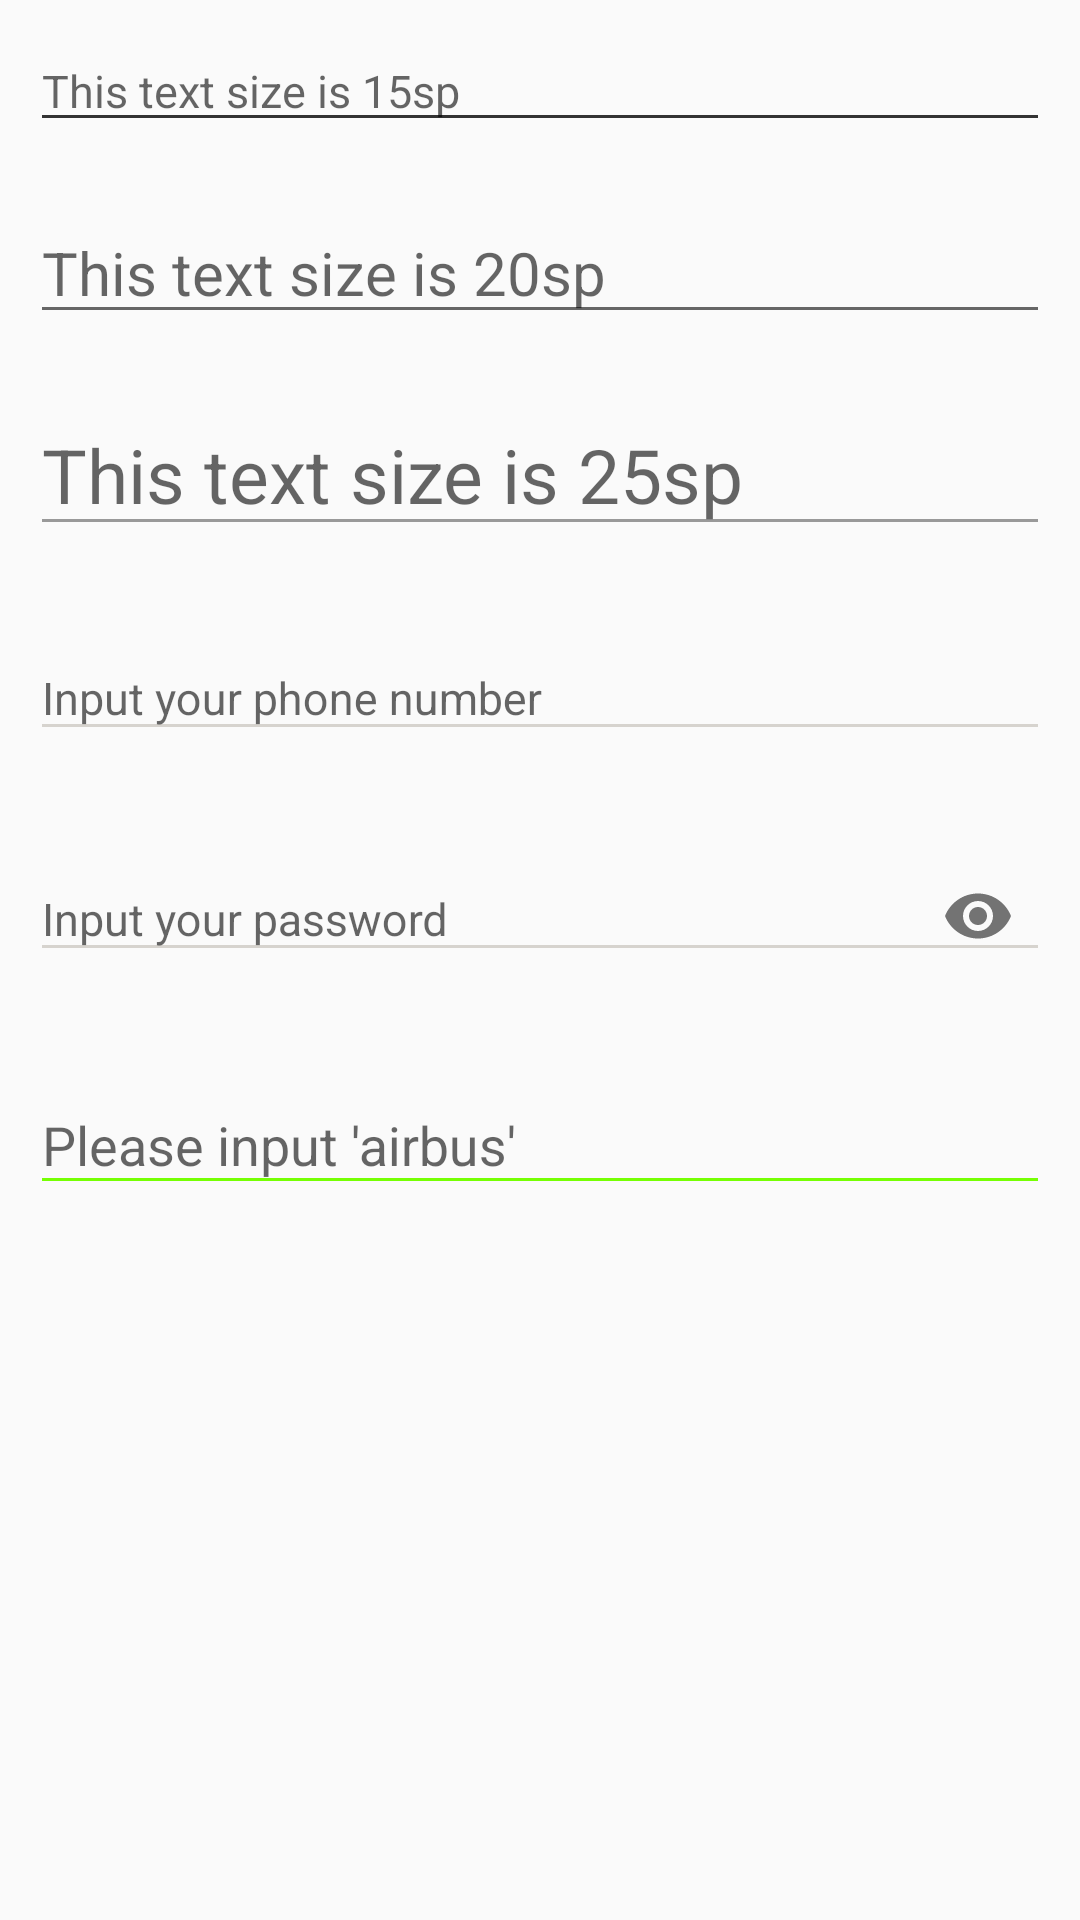

Layout XML and referenced resources for this Android screen:
<!-- AndroidManifest.xml: application theme MainTheme -->
<!-- res/layout/frg_edit.xml -->
<?xml version="1.0" encoding="utf-8"?>
<android.support.v4.widget.NestedScrollView
    xmlns:android="http://schemas.android.com/apk/res/android"
    xmlns:app="http://schemas.android.com/apk/res-auto"
    android:layout_width="match_parent"
    android:layout_height="match_parent">

    <LinearLayout
        android:layout_width="match_parent"
        android:layout_height="match_parent"
        android:orientation="vertical">

        <EditText
            android:id="@+id/et1"
            android:layout_width="match_parent"
            android:layout_height="wrap_content"
            android:layout_margin="10dp"
            android:hint="This text size is 15sp"
            android:inputType="text"
            android:maxLines="1"
            android:textColor="@color/black_333"
            android:textSize="15sp"
            android:theme="@style/EditTextTheme1"/>

        <EditText
            android:id="@+id/et2"
            android:layout_width="match_parent"
            android:layout_height="wrap_content"
            android:layout_margin="10dp"
            android:hint="This text size is 20sp"
            android:inputType="text"
            android:maxLines="1"
            android:textColor="@color/black_333"
            android:textSize="20sp"
            android:theme="@style/EditTextTheme2"/>

        <EditText
            android:id="@+id/et3"
            android:layout_width="match_parent"
            android:layout_height="wrap_content"
            android:layout_margin="10dp"
            android:hint="This text size is 25sp"
            android:inputType="text"
            android:maxLines="1"
            android:textColor="@color/black_333"
            android:textSize="25sp"
            android:theme="@style/EditTextTheme3"/>

        <android.support.design.widget.TextInputLayout
            android:id="@+id/til1"
            android:layout_width="match_parent"
            android:layout_height="wrap_content"
            android:layout_margin="10dp"
            android:theme="@style/TextInputLayoutTheme">

            <EditText
                android:id="@+id/et4"
                android:layout_width="match_parent"
                android:layout_height="wrap_content"
                android:hint="Input your phone number"
                android:inputType="number"
                android:maxLength="11"
                android:maxLines="1"
                android:textColor="@color/black_333"
                android:textSize="15sp"/>

        </android.support.design.widget.TextInputLayout>

        <android.support.design.widget.TextInputLayout
            android:id="@+id/til2"
            android:layout_width="match_parent"
            android:layout_height="wrap_content"
            android:layout_margin="10dp"
            android:theme="@style/TextInputLayoutTheme"
            app:passwordToggleEnabled="true">

            <EditText
                android:id="@+id/et5"
                android:layout_width="match_parent"
                android:layout_height="wrap_content"
                android:hint="Input your password"
                android:inputType="textPassword"
                android:maxLines="1"
                android:textColor="@color/black_333"
                android:textSize="15sp"/>

        </android.support.design.widget.TextInputLayout>

        <android.support.design.widget.TextInputLayout
            android:id="@+id/til3"
            android:layout_width="match_parent"
            android:layout_height="wrap_content"
            android:layout_margin="10dp">

            <AutoCompleteTextView
                android:id="@+id/actv"
                android:layout_width="match_parent"
                android:layout_height="wrap_content"
                android:completionThreshold="3"
                android:ellipsize="end"
                android:hint="Please input 'airbus'"
                android:inputType="text"
                android:maxLines="1"/>

        </android.support.design.widget.TextInputLayout>

    </LinearLayout>

</android.support.v4.widget.NestedScrollView>
<!-- resources referenced by this layout -->
<resources>
  <color name="black_333">#333333</color>
  <style name="EditTextTheme1" parent="Theme.AppCompat.Light.NoActionBar">
          <item name="colorAccent">@color/colorPrimary</item>
          <item name="android:colorControlNormal">@color/black_333</item>
      </style>
  <style name="EditTextTheme2" parent="Theme.AppCompat.Light.NoActionBar">
          <item name="colorAccent">@color/red_bg</item>
          <item name="android:colorControlNormal">@color/black_666</item>
      </style>
  <style name="EditTextTheme3" parent="Theme.AppCompat.Light.NoActionBar">
          <item name="colorAccent">@color/green_text</item>
          <item name="android:colorControlNormal">@color/black_999</item>
      </style>
  <style name="TextInputLayoutTheme" parent="Theme.AppCompat.Light.NoActionBar">
          <item name="colorAccent">@color/yellow</item>
          <item name="android:colorControlNormal">@color/gray_bg</item>
      </style>
  <style name="MainTheme" parent="Theme.AppCompat.Light.NoActionBar">
          <item name="colorPrimary">@color/colorPrimary</item>
          <item name="colorPrimaryDark">@color/colorPrimaryDark</item>
          <item name="colorAccent">@color/colorAccent</item>
          <item name="android:colorControlNormal">@color/colorControlNormal</item>
          <item name="android:textColorPrimary">@color/black_333</item>
          <item name="android:textColorSecondary">@color/gray_bg</item>
      </style>
  <color name="colorPrimary">#536dfe</color>
  <color name="red_bg">#D05858</color>
  <color name="black_666">#666666</color>
  <color name="green_text">#18ab1d</color>
  <color name="black_999">#999999</color>
  <color name="yellow">#fdd835</color>
  <color name="gray_bg">#D6D3CE</color>
  <color name="colorPrimaryDark">#3d5afe</color>
  <color name="colorAccent">#FF4081</color>
  <color name="colorControlNormal">#76ff03</color>
</resources>
